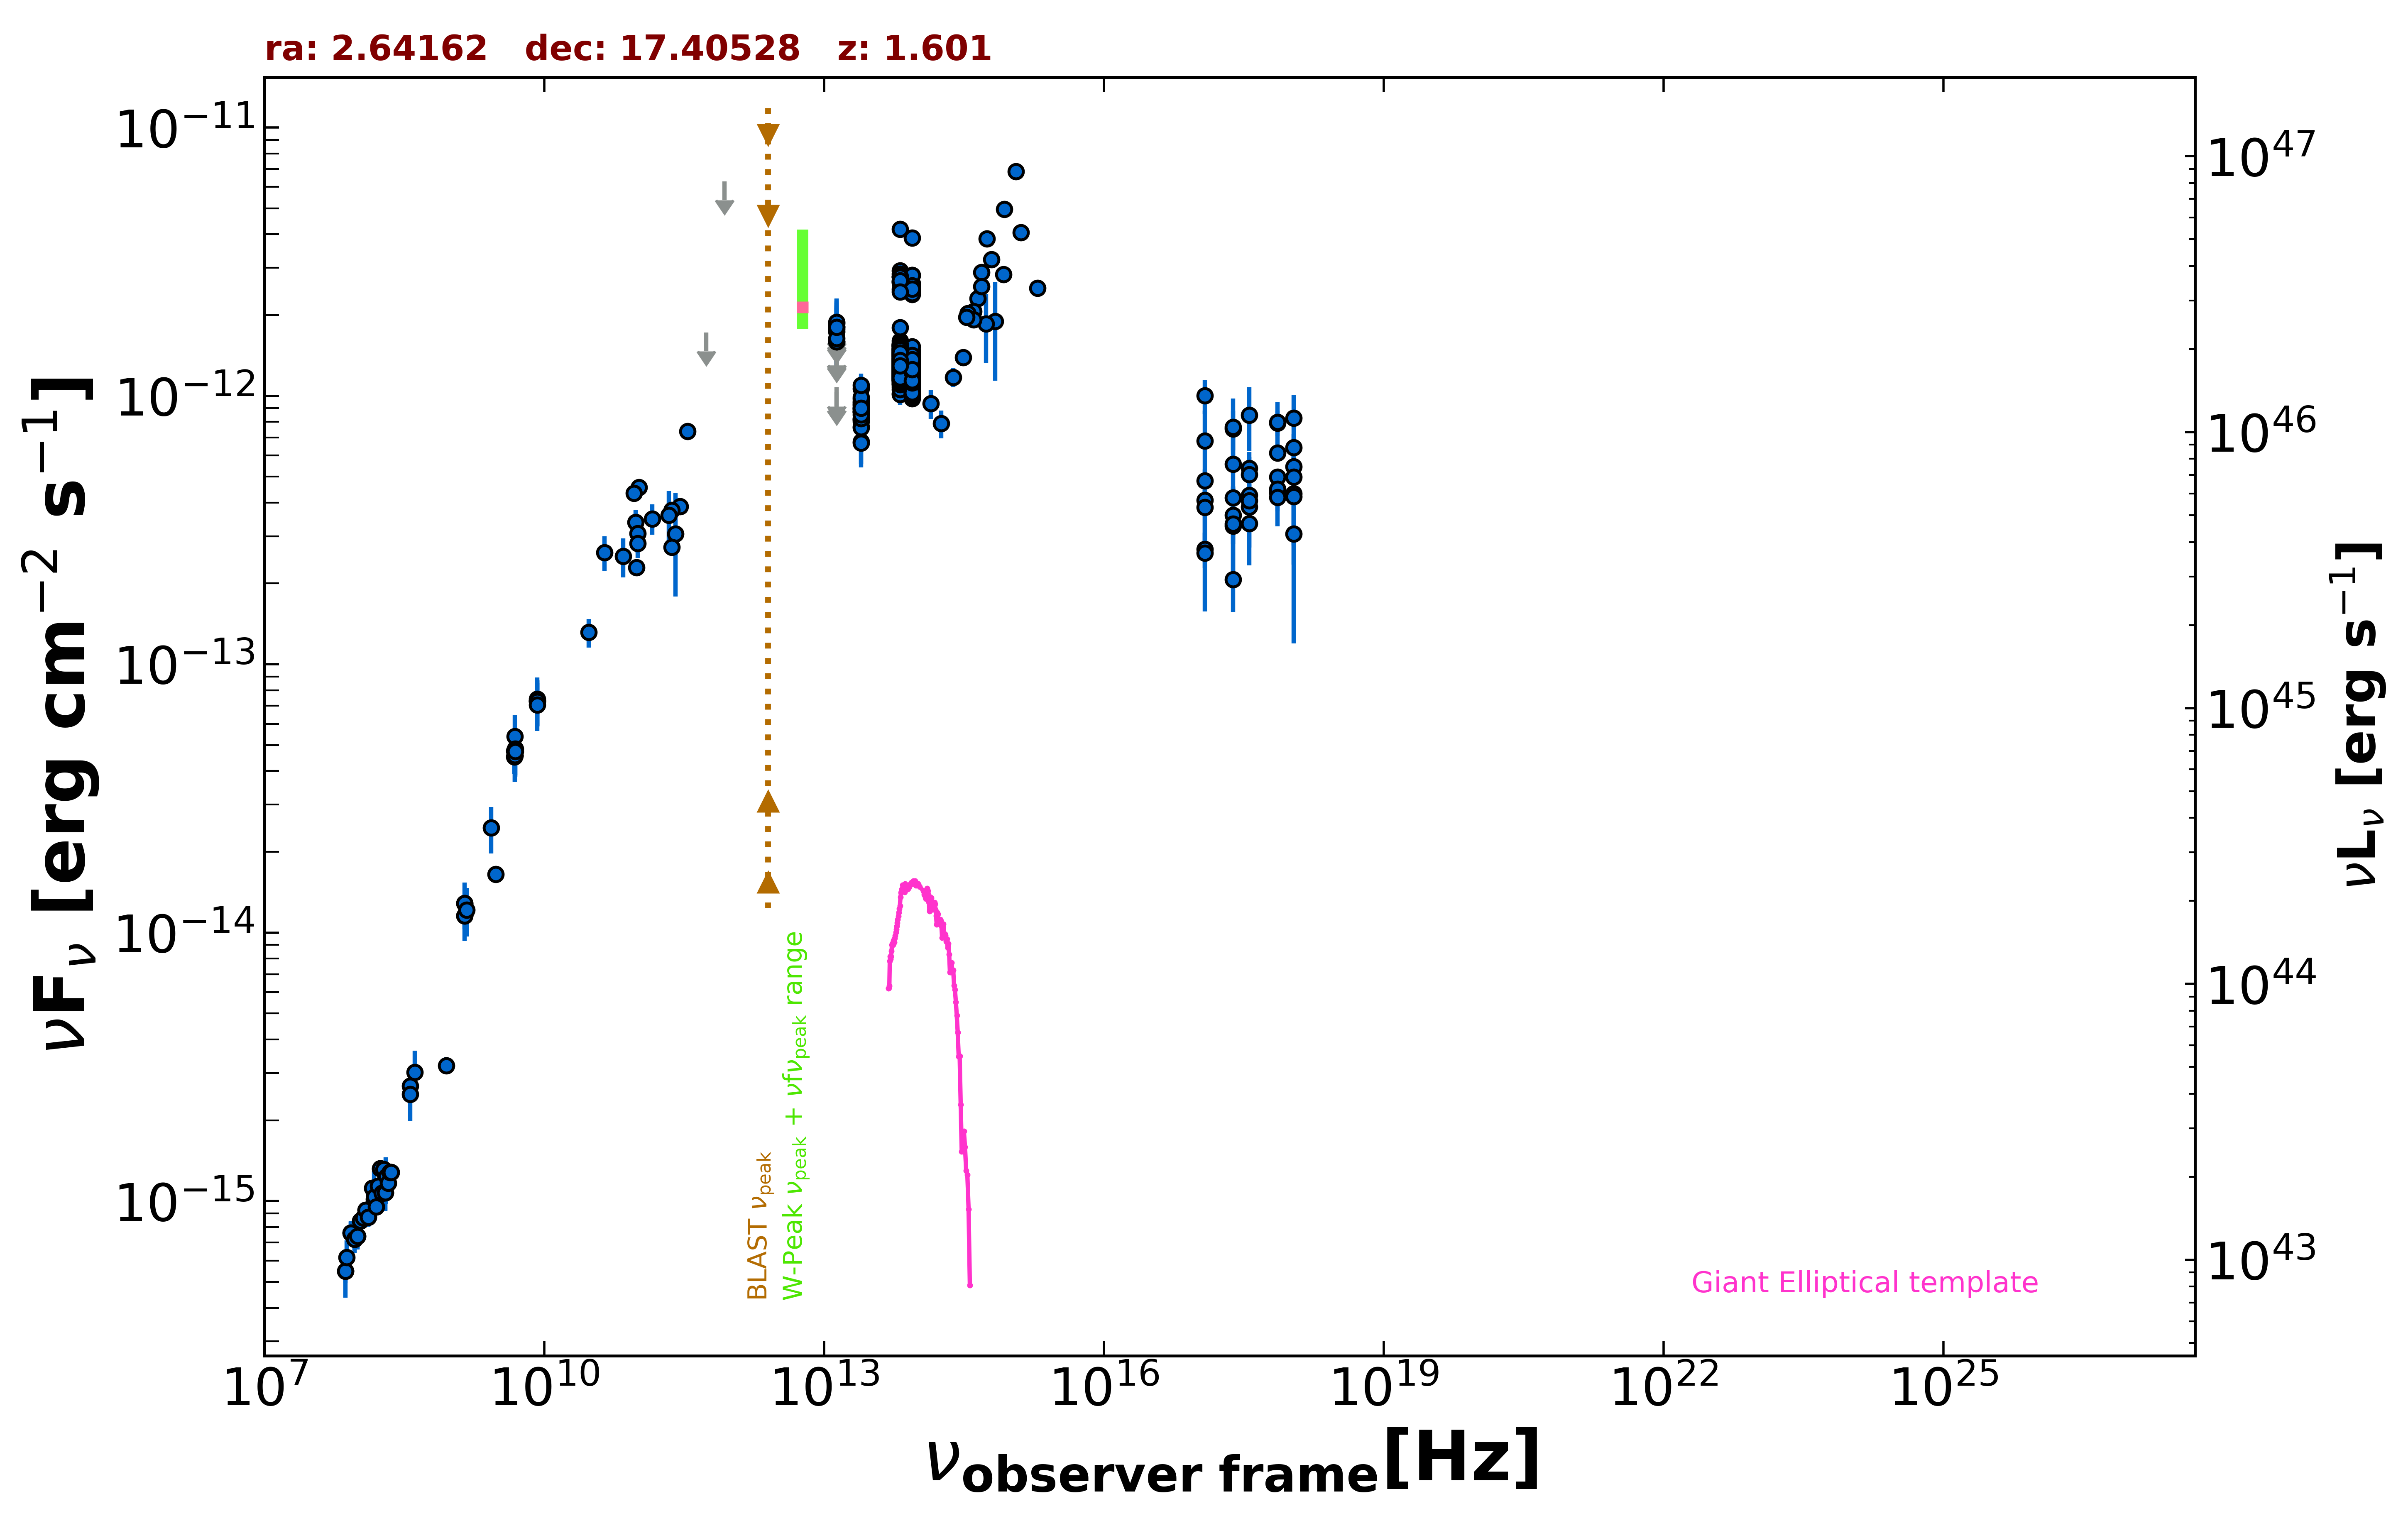

The table this chart was drawn from, first rows:
freq., flux, err_flux, MJD_start, MJD_end, flag, catalog, reference
1.400e+09, 1.284e-14, 3.850e-16, 55000, 55000, , NVSS, Condon et al. 1998  AJ  115  1693
8.870e+08, 3.200e-15, 2.325e-16, 55000, 55000, , RACS, Hale et al. 2021  PASA  38  e058
3.000e+09, 1.653e-14, 5.000e-17, 55000, 55000, , VLASSQL, Gordon et al. 2021  ApJS  255  30
2.418e+17, 5.561e-13, 1.658e-13, 55000, 55000, , RASS, Boller et al. 2016  A&A  103  1
2.418e+17, 4.173e-13, 3.960e-14, 55239, 56221, , 1OUSX, Giommi et al. in preparation
1.209e+17, 4.083e-13, 3.790e-14, 55239, 56221, , 1OUSX, Giommi et al. in preparation
3.627e+17, 4.263e-13, 4.130e-14, 55239, 56221, , 1OUSX, Giommi et al. in preparation
7.253e+17, 4.982e-13, 2.880e-14, 55239, 56221, , 1OUSX, Giommi et al. in preparation
1.088e+18, 5.456e-13, 6.260e-14, 55239, 56221, , 1OUSX, Giommi et al. in preparation
7.253e+17, 6.124e-13, 3.730e-14, 55000, 55000, , 2SXPS, Evans et al. 2020  ApJS  247  54
1.209e+17, 4.835e-13, 4.885e-14, 55000, 55000, , 2SXPS, Evans et al. 2020  ApJS  247  54
3.627e+17, 5.377e-13, 5.405e-14, 55000, 55000, , 2SXPS, Evans et al. 2020  ApJS  247  54
1.088e+18, 6.418e-13, 7.870e-14, 55000, 55000, , 2SXPS, Evans et al. 2020  ApJS  247  54
2.418e+17, 2.071e-13, 5.090e-14, 55000, 55000, , IPC2E, Harris et al. 1990  VizieR  IX/13/2e
1.500e+08, 1.014e-15, 1.016e-16, 55000, 55000, , TGSS150, Intema et al. 2017  A&A  598  A781
7.400e+07, 5.476e-16, 5.180e-17, 55000, 55000, , VLSSR, Lane et al. 2014  MNRAS  440 327
8.400e+09, 7.287e-14, 0.000e+00, 55000, 55000, , CRATES, Healey et al. 2007  ApJS  171  61
4.800e+09, 4.747e-14, 4.225e-15, 55000, 55000, , GB6, Gregory et al. 1996  ApJS  103  427
4.800e+09, 4.526e-14, 6.145e-15, 55000, 55000, , GB87, Gregory et al. 1992  VizieR  VIII/14/j20…
4.850e+09, 4.564e-14, 0.000e+00, 55000, 55000, , NORTH20, White and Becker  1992  ApJS  79  331
1.400e+09, 1.155e-14, 0.000e+00, 55000, 55000, , NORTH20, White and Becker  1992  ApJS  79  331
3.650e+08, 2.679e-15, 0.000e+00, 55000, 55000, , NORTH20, White and Becker  1992  ApJS  79  331
2.550e+11, 3.060e-13, 1.275e-13, 56172, 56172, , ALMA, Bonato et al. 2019  MNRAS  485  1188
2.850e+11, 3.876e-13, 2.850e-14, 57142, 57142, , ALMA, Bonato et al. 2019  MNRAS  485  1188
9.506e+10, 3.384e-13, 3.800e-14, 57142, 57142, , ALMA, Bonato et al. 2019  MNRAS  485  1188
9.749e+10, 2.291e-13, 1.150e-14, 57639, 57639, , ALMA, Bonato et al. 2019  MNRAS  485  1188
2.330e+11, 2.733e-13, 1.375e-14, 57662, 57662, , ALMA, Bonato et al. 2019  MNRAS  485  1188
2.330e+11, 3.751e-13, 1.865e-14, 57725, 57725, , ALMA, Bonato et al. 2019  MNRAS  485  1188
3.435e+11, 7.385e-13, 3.780e-14, 57987, 57987, , ALMA, Bonato et al. 2019  MNRAS  485  1188
1.035e+11, 4.554e-13, 2.280e-14, 57987, 57987, , ALMA, Bonato et al. 2019  MNRAS  485  1188
9.150e+10, 4.337e-13, 2.195e-14, 57987, 57987, , ALMA, Bonato et al. 2019  MNRAS  485  1188
1.000e+11, 3.073e-13, 4.845e-14, 55000, 55000, , PCCS2100, GHz The Planck Collaboration 2018  A&A  …
3.000e+10, 1.316e-13, 1.610e-14, 55000, 55000, , PCNT, The Planck Collaboration 2018  A&A  619 …
4.400e+10, 2.606e-13, 3.855e-14, 55000, 55000, , PCNT, The Planck Collaboration 2018  A&A  619 …
7.000e+10, 2.523e-13, 4.200e-14, 55000, 55000, , PCNT, The Planck Collaboration 2018  A&A  619 …
1.000e+11, 2.815e-13, 3.225e-14, 55000, 55000, , PCNT, The Planck Collaboration 2018  A&A  619 …
1.430e+11, 3.485e-13, 4.505e-14, 55000, 55000, , PCNT, The Planck Collaboration 2018  A&A  619 …
2.170e+11, 3.587e-13, 8.230e-14, 55000, 55000, , PCNT, The Planck Collaboration 2018  A&A  619 …
5.450e+11, 1.724e-12, 0.000e+00, 55000, 55000, UL, PCNT, The Planck Collaboration 2018  A&A  619 …
8.570e+11, 6.297e-12, 0.000e+00, 55000, 55000, UL, PCNT, The Planck Collaboration 2018  A&A  619 …
1.389e+14, 9.356e-13, 1.173e-13, 55000, 55000, , 2MASS, Skrutskie et al. 2006  AJ  131  1163
1.804e+14, 7.881e-13, 9.460e-14, 55000, 55000, , 2MASS, Skrutskie et al. 2006  AJ  131  1163
2.427e+14, 1.171e-12, 9.500e-14, 55000, 55000, , 2MASS, Skrutskie et al. 2006  AJ  131  1163
8.817e+13, 1.144e-12, 3.500e-15, 55000, 55000, , UNWISE, Schlafly et al. 2019  ApJS  240  30
6.517e+13, 1.249e-12, 5.500e-15, 55000, 55000, , UNWISE, Schlafly et al. 2019  ApJS  240  30
8.817e+13, 1.238e-12, 2.850e-14, 55000, 55000, , WISE, Wright et al. 2010  AJ  140  1868
6.517e+13, 1.324e-12, 2.900e-14, 55000, 55000, , WISE, Wright et al. 2010  AJ  140  1868
2.498e+13, 8.805e-13, 4.465e-14, 55000, 55000, , WISE, Wright et al. 2010  AJ  140  1868
1.363e+13, 1.202e-12, 1.585e-13, 55000, 55000, , WISE, Wright et al. 2010  AJ  140  1868
8.817e+13, 1.082e-12, 3.800e-14, 56843, 56843, , NEOWISE, Mainzer et al. 2014  ApJ  792  30
6.517e+13, 1.150e-12, 7.200e-14, 56843, 56843, , NEOWISE, Mainzer et al. 2014  ApJ  792  30
8.817e+13, 9.974e-13, 3.780e-14, 56842, 56842, , NEOWISE, Mainzer et al. 2014  ApJ  792  30
6.517e+13, 1.222e-12, 4.950e-14, 56842, 56842, , NEOWISE, Mainzer et al. 2014  ApJ  792  30
8.817e+13, 1.064e-12, 4.050e-14, 56842, 56842, , NEOWISE, Mainzer et al. 2014  ApJ  792  30
6.517e+13, 1.178e-12, 5.500e-14, 56842, 56842, , NEOWISE, Mainzer et al. 2014  ApJ  792  30
8.817e+13, 9.891e-13, 3.915e-14, 56842, 56842, , NEOWISE, Mainzer et al. 2014  ApJ  792  30
6.517e+13, 1.233e-12, 5.450e-14, 56842, 56842, , NEOWISE, Mainzer et al. 2014  ApJ  792  30
8.817e+13, 1.057e-12, 4.600e-14, 56842, 56842, , NEOWISE, Mainzer et al. 2014  ApJ  792  30
6.517e+13, 1.165e-12, 5.800e-14, 56842, 56842, , NEOWISE, Mainzer et al. 2014  ApJ  792  30
8.817e+13, 1.120e-12, 3.900e-14, 56842, 56842, , NEOWISE, Mainzer et al. 2014  ApJ  792  30
... 715 more rows
